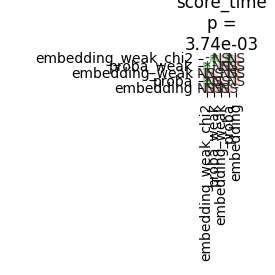

The table this chart was drawn from, first rows:
	embedding_weak_chi2	proba_weak	embedding_weak	proba	embedding
embedding_weak_chi2	1.0	0.02266	0.9	0.0409	0.9
proba_weak	0.02266	1.0	0.1154	0.9	0.1154
embedding_weak	0.9	0.1154	1.0	0.1795	0.9
proba	0.0409	0.9	0.1795	1.0	0.1795
embedding	0.9	0.1154	0.9	0.1795	1.0
